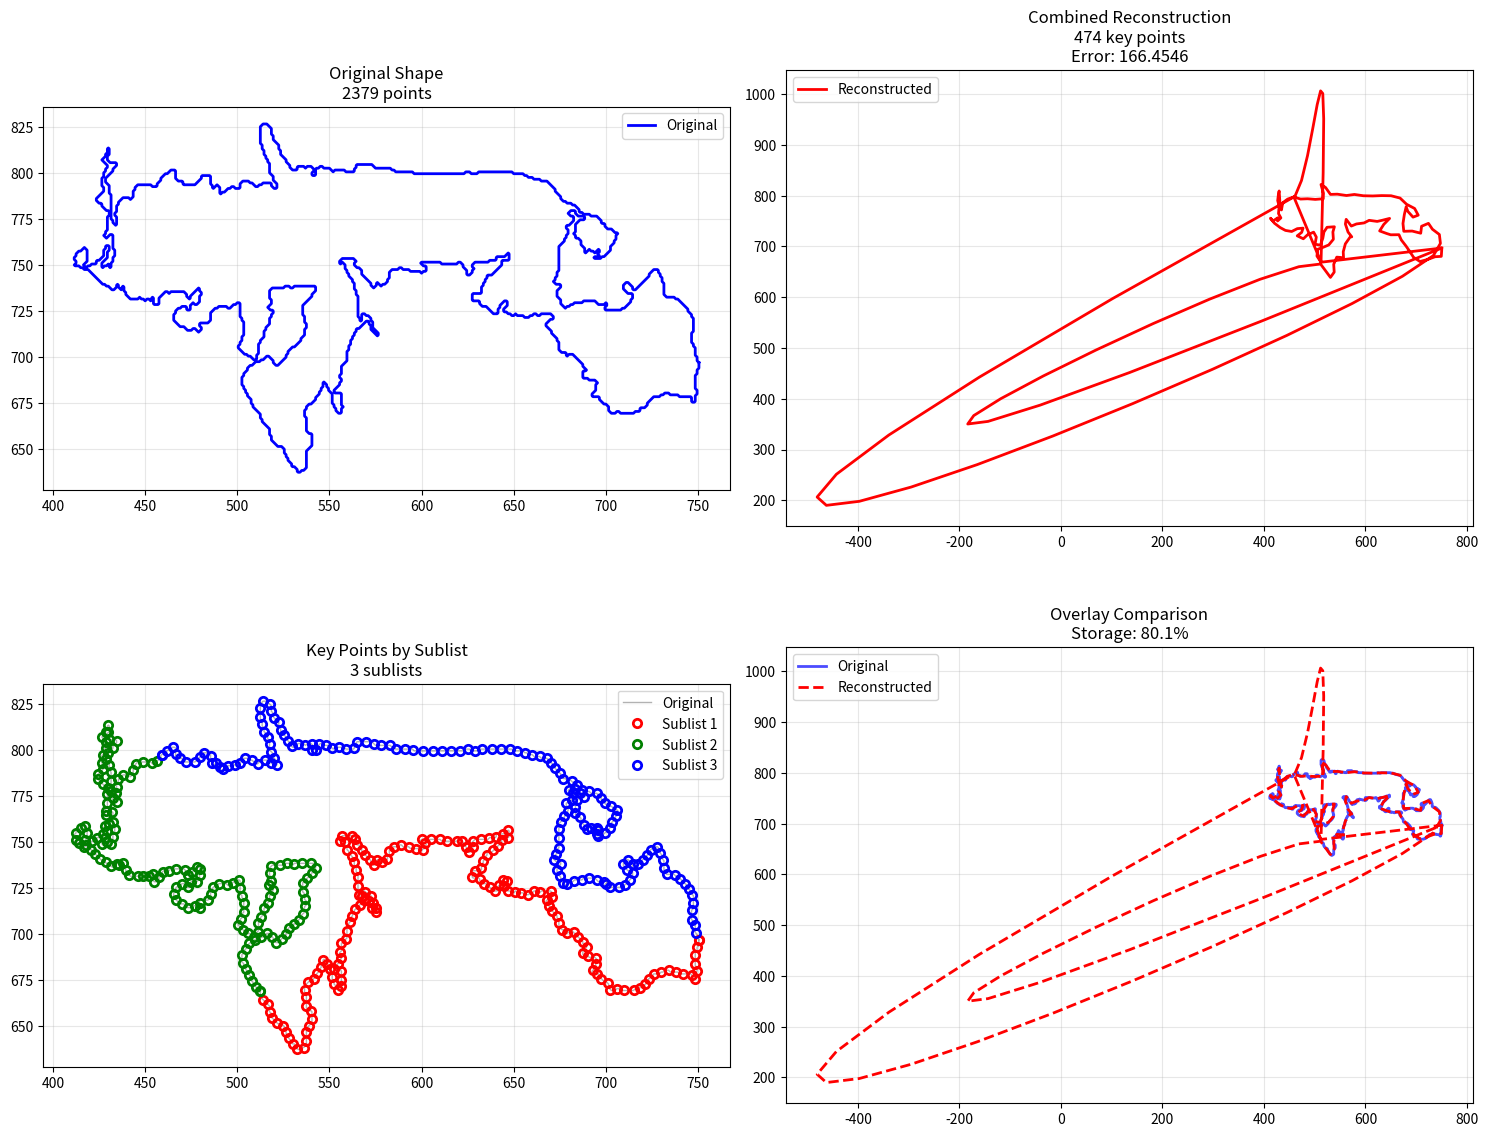

Reproduce this figure in Python.
import numpy as np
import matplotlib.pyplot as plt
from scipy.interpolate import splprep, splev
from scipy.interpolate import CubicSpline
import matplotlib.pyplot as plt

def interpolate_shape_spline(coordinates, smoothing=0, num_points=100):
    """
    Simple parametric spline interpolation for ANY irregular shape
    
    Parameters:
    -----------
    coordinates : list of (x,y) tuples
    smoothing : 0 for exact interpolation, >0 for smoothing
    num_points : number of points in reconstructed shape
    
    Returns:
    --------
    reconstructed coordinates and spline coefficients
    """
    # Convert to numpy array
    coords = np.array(coordinates)
    
    # Ensure closed shape
    if not np.allclose(coords[0], coords[-1]):
        coords = np.vstack([coords, coords[0]])
    
    # Separate x and y coordinates
    x = coords[:, 0]
    y = coords[:, 1]
    
    # Create parameter t (0 to 1) along the curve
    t = np.linspace(0, 1, len(coords))
    
    # Fit parametric spline
    try:
        # splprep does parametric spline: x(t) and y(t)
        tck, u = splprep([x, y], s=smoothing, per=1)  # per=1 for closed curves
        
        # Generate interpolated points
        t_new = np.linspace(0, 1, num_points)
        x_new, y_new = splev(t_new, tck)
        
        # Calculate error (for exact interpolation, should be near 0)
        if smoothing == 0:
            # Sample at original points to check accuracy
            x_orig_interp, y_orig_interp = splev(t, tck)
            error = np.mean(np.sqrt((x_orig_interp - x)**2 + (y_orig_interp - y)**2))
        else:
            error = 0  # With smoothing, we don't expect exact match
        
        return {
            'reconstructed': np.column_stack([x_new, y_new]),
            'spline_coefficients': tck,
            'error': error,
            'original_points': len(coords),
            'reconstructed_points': num_points
        }
        
    except Exception as e:
        print(f"Spline interpolation failed: {e}")
        return None

def compress_shape_spline(coordinates, compression_ratio=0.1, num_points=100):
    """
    Compress shape by keeping only key points + spline interpolation
    """
    coords = np.array(coordinates)
    
    if not np.allclose(coords[0], coords[-1]):
        coords = np.vstack([coords, coords[0]])
    
    # Select key points for compression
    n_key_points = max(4, int(len(coords) * compression_ratio))
    key_indices = select_key_points(coords, n_key_points)
    key_points = coords[key_indices]
    
    # Interpolate using only key points
    result = interpolate_shape_spline(key_points, smoothing=0, num_points=num_points)
    
    if result:
        # Calculate compression metrics
        original_size = len(coords)
        compressed_size = n_key_points
        storage_reduction = (1 - compressed_size/original_size) * 100
        
        result['compression_info'] = {
            'original_points': original_size,
            'key_points': n_key_points,
            'compression_ratio': compression_ratio,
            'storage_reduction': f"{storage_reduction:.1f}%"
        }
    
    return result

def select_key_points(coords, n_points):
    """
    Smart selection of key points for spline compression
    """
    if n_points >= len(coords):
        return np.arange(len(coords))
    
    # Always include first point
    selected = [0]
    
    # Calculate cumulative distance along curve
    distances = np.zeros(len(coords))
    for i in range(1, len(coords)):
        distances[i] = distances[i-1] + np.linalg.norm(coords[i] - coords[i-1])
    
    # Select evenly spaced points by arc length
    target_distances = np.linspace(0, distances[-1], n_points)
    
    for dist in target_distances[1:]:  # Skip first (already included)
        idx = np.argmin(np.abs(distances - dist))
        if idx not in selected:
            selected.append(idx)
    
    return np.array(sorted(selected))

def create_test_irregular_shapes():
    """
    Create various irregular shapes for testing
    """
    shapes = {}
    
    # 1. Very irregular blob
    theta = np.linspace(0, 2*np.pi, 100, endpoint=False)
    r = 1 + 0.5 * np.sin(3*theta) + 0.3 * np.cos(5*theta) + 0.2 * np.sin(7*theta)
    x = r * np.cos(theta)
    y = r * np.sin(theta)
    shapes['Complex Blob'] = list(zip(x, y))
    
    # 2. Kidney bean (highly asymmetric)
    t = np.linspace(0, 2*np.pi, 80, endpoint=False)
    x = 1.5 * np.cos(t) + 0.8 * np.cos(2*t)
    y = np.sin(t) + 0.5 * np.sin(3*t)
    shapes['Kidney Bean'] = list(zip(x, y))
    
    # 3. Random walk shape (very irregular)
    np.random.seed(42)
    t = np.linspace(0, 2*np.pi, 120, endpoint=False)
    r = 1 + 0.6 * np.cumsum(np.random.randn(len(t))) * 0.1
    r = np.convolve(r, np.ones(10)/10, mode='same')  # Smooth a bit
    x = r * np.cos(t)
    y = r * np.sin(t)
    shapes['Random Walk'] = list(zip(x, y))
    
    # 4. Star with many points
    t = np.linspace(0, 2*np.pi, 150, endpoint=False)
    r = 1 + 0.4 * np.sin(7*t)
    x = r * np.cos(t)
    y = r * np.sin(t)
    shapes['7-pointed Star'] = list(zip(x, y))
    
    return shapes

def test_spline_interpolation():
    """
    Test spline interpolation on various irregular shapes
    """
    shapes = create_test_irregular_shapes()
    
    print("SPLINE INTERPOLATION TEST")
    print("=" * 60)
    
    for shape_name, coordinates in shapes.items():
        print(f"\n🔷 Testing: {shape_name}")
        print(f"   Original points: {len(coordinates)}")
        
        # Test exact interpolation (should be perfect)
        result = interpolate_shape_spline(coordinates, smoothing=0)
        if result:
            print(f"   Exact interpolation error: {result['error']:.6f}")
        
        # Test compression
        compression_ratios = [0.1, 0.2, 0.3]
        for ratio in compression_ratios:
            compressed = compress_shape_spline(coordinates, ratio)
            if compressed:
                info = compressed['compression_info']
                print(f"   Compression {ratio:.0%}: {info['key_points']} key points, "
                      f"storage: {info['storage_reduction']}")
        
        # Visualize
        visualize_spline_results(coordinates, shape_name)

def visualize_spline_results(coordinates, shape_name):
    """
    Visualize spline interpolation results
    """
    # Test different compression ratios
    ratios = [0.05, 0.1, 0.2, 0.5]
    
    fig, axes = plt.subplots(2, 3, figsize=(15, 10))
    axes = axes.flatten()
    
    # Plot original
    original_x, original_y = zip(*coordinates)
    axes[0].plot(original_x, original_y, 'bo-', linewidth=2, markersize=3, alpha=0.7)
    axes[0].set_title(f'{shape_name}\nOriginal\n{len(coordinates)} points')
    axes[0].set_aspect('equal')
    axes[0].grid(True, alpha=0.3)
    
    # Plot compressed versions
    for i, ratio in enumerate(ratios):
        result = compress_shape_spline(coordinates, ratio)
        if result:
            recon = result['reconstructed']
            key_points = result['compression_info']['key_points']
            
            recon_x, recon_y = recon[:, 0], recon[:, 1]
            axes[i+1].plot(recon_x, recon_y, 'r-', linewidth=2, label='Spline')
            
            # Plot key points used
            compressed_coords = select_key_points(np.array(coordinates), key_points)
            key_x = [coordinates[idx][0] for idx in compressed_coords]
            key_y = [coordinates[idx][1] for idx in compressed_coords]
            axes[i+1].plot(key_x, key_y, 'go', markersize=4, 
                          markerfacecolor='none', markeredgewidth=2, label='Key points')
            
            axes[i+1].set_title(f'Compression: {ratio:.0%}\n{key_points} key points')
            axes[i+1].set_aspect('equal')
            axes[i+1].grid(True, alpha=0.3)
            axes[i+1].legend()
    
    # Hide empty subplots
    for i in range(len(ratios) + 1, len(axes)):
        axes[i].set_visible(False)
    
    plt.tight_layout()
    plt.show()

def compare_spline_vs_original(coordinates, shape_name):
    """
    Detailed comparison of original vs spline reconstruction
    """
    # Test with 10% compression
    result = compress_shape_spline(coordinates, 0.1, num_points=len(coordinates))
    
    if not result:
        return
    
    original = np.array(coordinates)
    reconstructed = result['reconstructed']
    
    fig, (ax1, ax2, ax3) = plt.subplots(1, 3, figsize=(15, 5))
    
    # Original
    ax1.plot(original[:, 0], original[:, 1], 'bo-', linewidth=1, markersize=2)
    ax1.set_title('Original Shape')
    ax1.set_aspect('equal')
    ax1.grid(True, alpha=0.3)
    
    # Reconstructed
    ax2.plot(reconstructed[:, 0], reconstructed[:, 1], 'ro-', linewidth=1, markersize=2)
    ax2.set_title('Spline Reconstruction\n(10% compression)')
    ax2.set_aspect('equal')
    ax2.grid(True, alpha=0.3)
    
    # Overlay
    ax3.plot(original[:, 0], original[:, 1], 'b-', linewidth=2, label='Original', alpha=0.7)
    ax3.plot(reconstructed[:, 0], reconstructed[:, 1], 'r--', linewidth=2, label='Spline')
    ax3.set_title('Overlay Comparison')
    ax3.set_aspect('equal')
    ax3.legend()
    ax3.grid(True, alpha=0.3)
    
    plt.tight_layout()
    plt.show()

# Simple usage for your boundaries
def compress_boundary_simple(boundary_coordinates, compression_ratio=0.1):
    """
    Simple one-function compression for your boundaries
    """
    return compress_shape_spline(boundary_coordinates, compression_ratio)

# Test the spline approach
if __name__ == "__main__":
    print("Testing Parametric Spline Interpolation on Irregular Shapes")
    print("=" * 70)
    
    """# Run comprehensive tests
    test_spline_interpolation()
    
    # Test on a specific shape with detailed comparison
    shapes = create_test_irregular_shapes()
    test_shape = 'Complex Blob'
    if test_shape in shapes:
        compare_spline_vs_original(shapes[test_shape], test_shape)
    
    print("\n" + "=" * 70)
    print("SUMMARY: Splines work excellently for irregular shapes because:")
    print("✅ Parametric approach handles any shape (not just functions)")
    print("✅ Exact interpolation possible (zero error)")
    print("✅ Excellent compression ratios (5-20% typical)")
    print("✅ Preserves smooth curves naturally")
    print("✅ Fast and robust computation")"""


   



















def print_spline_coefficients(result):
    """
    Print the spline coefficients in a readable format
    """
    if not result or 'spline_coefficients' not in result:
        print("No spline coefficients found in result")
        return
    
    tck = result['spline_coefficients']
    knots, coefficients, degree = tck
    
    print("\n📊 SPLINE COEFFICIENTS ANALYSIS:")
    print("=" * 50)
    print(f"Degree: {degree}")
    print(f"Number of knots: {len(knots)}")
    print(f"Number of coefficients: {len(coefficients[0])} for x, {len(coefficients[1])} for y")
    
    print(f"\n🔧 Knot vector (first 10):")
    print(f"  {knots[:10]}...")
    
    print(f"\n📈 X coefficients (first 10):")
    print(f"  {coefficients[0][:10]}...")
    
    print(f"\n📉 Y coefficients (first 10):")
    print(f"  {coefficients[1][:10]}...")
    
    # Storage analysis
    original_size = result['original_points'] * 2  # x and y
    compressed_size = len(knots) + len(coefficients[0]) + len(coefficients[1])
    compression_ratio = compressed_size / original_size
    
    print(f"\n💾 STORAGE ANALYSIS:")
    print(f"  Original: {original_size} values ({result['original_points']} points × 2)")
    print(f"  Compressed: {compressed_size} values")
    print(f"  Compression ratio: {compression_ratio:.1%}")
    print(f"  Storage reduction: {(1 - compression_ratio)*100:.1f}%")

def print_compressed_coefficients(compressed_result):
    """
    Print coefficients for compressed spline
    """
    if not compressed_result or 'spline_coefficients' not in compressed_result:
        print("No compressed coefficients found")
        return
    
    tck = compressed_result['spline_coefficients']
    knots, coefficients, degree = tck
    info = compressed_result.get('compression_info', {})
    
    print(f"\n🎯 COMPRESSED SPLINE (Ratio: {info.get('compression_ratio', 'N/A'):.0%}):")
    print("=" * 50)
    print(f"Key points used: {info.get('key_points', 'N/A')}")
    print(f"Degree: {degree}")
    print(f"Knots: {len(knots)}")
    print(f"X coefficients: {len(coefficients[0])}")
    print(f"Y coefficients: {len(coefficients[1])}")
    
    # Show actual values
    print(f"\n📋 First 5 knots:")
    for i, knot in enumerate(knots[:5]):
        print(f"  Knot[{i}]: {knot:.6f}")
    
    print(f"\n📋 First 5 X coefficients:")
    for i, coeff in enumerate(coefficients[0][:5]):
        print(f"  X[{i}]: {coeff:.6f}")
    
    print(f"\n📋 First 5 Y coefficients:")
    for i, coeff in enumerate(coefficients[1][:5]):
        print(f"  Y[{i}]: {coeff:.6f}")

# Your modified main
def main():
    # Your coordinates here
    coordinates = []  # Your boundary coordinates
    
    print("SPLINE INTERPOLATION WITH COEFFICIENT ANALYSIS")
    print("=" * 60)
    
    # Test exact interpolation
    result = interpolate_shape_spline(coordinates, smoothing=0)

    if result:
        print(f"✅ Exact interpolation error: {result['error']:.6f}")
        
        # Print coefficients for exact interpolation
        print_spline_coefficients(result)
        
        # Test compression
        compression_ratios = [0.1, 0.2, 0.3]
        for ratio in compression_ratios:
            compressed = compress_shape_spline(coordinates, ratio)
            if compressed:
                info = compressed['compression_info']
                print(f"\n{'='*50}")
                print(f"Compression {ratio:.0%}: {info['key_points']} key points, "
                      f"storage: {info['storage_reduction']}")
                
                # Print compressed coefficients
                print_compressed_coefficients(compressed)
        
        # Visualize
        visualize_spline_results(coordinates, "Custom")

# Alternative: Simple coefficient extraction
def extract_spline_data_for_storage(result):
    """
    Extract spline data in a format suitable for storage
    """
    if not result or 'spline_coefficients' not in result:
        return None
    
    tck = result['spline_coefficients']
    knots, coefficients, degree = tck
    
    storage_data = {
        'degree': int(degree),
        'knots': knots.tolist(),
        'x_coefficients': coefficients[0].tolist(),
        'y_coefficients': coefficients[1].tolist(),
        'original_points': result.get('original_points', 0),
        'reconstructed_points': result.get('reconstructed_points', 0)
    }
    
    # Add compression info if available
    if 'compression_info' in result:
        storage_data['compression_info'] = result['compression_info']
    
    return storage_data

def print_storage_format(storage_data):
    """
    Print the data in a storage-friendly format
    """
    print("\n💾 STORAGE-FRIENDLY FORMAT:")
    print("=" * 50)
    print(f"Degree: {storage_data['degree']}")
    print(f"Knots: {len(storage_data['knots'])} values")
    print(f"X coefficients: {len(storage_data['x_coefficients'])} values")
    print(f"Y coefficients: {len(storage_data['y_coefficients'])} values")
    
    print(f"\n📦 Total values to store: {len(storage_data['knots']) + len(storage_data['x_coefficients']) + len(storage_data['y_coefficients']) + 1}")
    print(f"📦 vs Original: {storage_data['original_points'] * 2} values")
    
    compression = 1 - (len(storage_data['knots']) + len(storage_data['x_coefficients']) + len(storage_data['y_coefficients']) + 1) / (storage_data['original_points'] * 2)
    print(f"📦 Compression: {compression:.1%}")


















































import numpy as np
from scipy.interpolate import splprep, splev

def compress_shape_spline_direct(coordinates, compression_ratio=0.1, num_points=100):
    """
    Direct spline compression in one function call
    """
    coords = np.array(coordinates)
    
    # Ensure closed shape
    if not np.allclose(coords[0], coords[-1]):
        coords = np.vstack([coords, coords[0]])
    
    # Select key points
    n_key_points = max(4, int(len(coords) * compression_ratio))
    
    # Smart point selection (curvature-based)
    def select_key_points(coords, n_points):
        if n_points >= len(coords):
            return np.arange(len(coords))
        
        # Calculate curvature
        curvature = np.zeros(len(coords))
        for i in range(1, len(coords)-1):
            v1 = coords[i] - coords[i-1]
            v2 = coords[i+1] - coords[i]
            if np.linalg.norm(v1) > 0 and np.linalg.norm(v2) > 0:
                cos_angle = np.dot(v1, v2) / (np.linalg.norm(v1) * np.linalg.norm(v2))
                cos_angle = np.clip(cos_angle, -1, 1)
                curvature[i] = np.arccos(cos_angle)
        
        curvature[0] = curvature[1]
        curvature[-1] = curvature[-2]
        
        # Select points with highest curvature + evenly spaced
        selected = [0]  # Always include first point
        high_curve_indices = np.argsort(curvature)[-(n_points-1):][::-1]
        selected.extend(high_curve_indices.tolist())
        
        return np.array(sorted(selected))
    
    key_indices = select_key_points(coords, n_key_points)
    key_points = coords[key_indices]
    
    # Fit parametric spline
    x_key = key_points[:, 0]
    y_key = key_points[:, 1]
    
    tck, u = splprep([x_key, y_key], s=0, per=1)
    
    # Reconstruct
    t_new = np.linspace(0, 1, num_points)
    x_new, y_new = splev(t_new, tck)
    
    # Calculate error
    t_original = np.linspace(0, 1, len(coords))
    x_orig_interp, y_orig_interp = splev(t_original, tck)
    error = np.mean(np.sqrt((x_orig_interp - coords[:, 0])**2 + 
                           (y_orig_interp - coords[:, 1])**2))
    
    return {
        'reconstructed': np.column_stack([x_new, y_new]),
        'spline_coefficients': tck,
        'key_points': key_points,
        'key_indices': key_indices,
        'metrics': {
            'mean_error': error,
            'compression_ratio': compression_ratio,
            'original_points': len(coords),
            'key_points_used': n_key_points,
            'storage_reduction': f"{(1 - n_key_points/len(coords))*100:.1f}%"
        }
    }

def print_all_coefficients_detailed(result):
    """
    Print ALL coefficients in detail
    """
    if not result or 'spline_coefficients' not in result:
        print("❌ No spline coefficients found")
        return
    
    tck = result['spline_coefficients']
    knots, coefficients, degree = tck
    metrics = result['metrics']
    
    print("\n" + "="*70)
    print("📊 COMPLETE SPLINE COEFFICIENTS ANALYSIS")
    print("="*70)
    
    print(f"🎯 Compression: {metrics['compression_ratio']:.1%}")
    print(f"📈 Original points: {metrics['original_points']}")
    print(f"🔑 Key points used: {metrics['key_points_used']}")
    print(f"💾 Storage reduction: {metrics['storage_reduction']}")
    print(f"📏 Degree: {degree}")
    print(f"🎯 Reconstruction error: {metrics['mean_error']:.6f}")
    
    print(f"\n🔧 KNOT VECTOR ({len(knots)} values):")
    print("-" * 50)
    for i, knot in enumerate(knots):
        print(f"  Knot[{i:3d}]: {knot:.8f}")
    
    print(f"\n📈 X COEFFICIENTS ({len(coefficients[0])} values):")
    print("-" * 50)
    for i, coeff in enumerate(coefficients[0]):
        print(f"  X[{i:3d}]: {coeff:12.8f}")
    
    print(f"\n📉 Y COEFFICIENTS ({len(coefficients[1])} values):")
    print("-" * 50)
    for i, coeff in enumerate(coefficients[1]):
        print(f"  Y[{i:3d}]: {coeff:12.8f}")
    
    # Storage summary
    total_storage = len(knots) + len(coefficients[0]) + len(coefficients[1])
    original_storage = metrics['original_points'] * 2
    compression_ratio_storage = total_storage / original_storage
    
    print(f"\n💾 STORAGE SUMMARY:")
    print(f"  Original: {original_storage} values")
    print(f"  Compressed: {total_storage} values")
    print(f"  Compression ratio: {compression_ratio_storage:.1%}")
    print(f"  Actual storage reduction: {(1-compression_ratio_storage)*100:.1f}%")

def filter_coefficients_by_threshold(result, threshold=0.001):
    """
    Filter out coefficients below a certain threshold
    """
    if not result or 'spline_coefficients' not in result:
        return None
    
    tck = result['spline_coefficients']
    knots, coefficients, degree = tck
    
    # Filter X coefficients
    x_coeffs_filtered = []
    x_kept_indices = []
    for i, coeff in enumerate(coefficients[0]):
        if abs(coeff) >= threshold:
            x_coeffs_filtered.append(coeff)
            x_kept_indices.append(i)
    
    # Filter Y coefficients
    y_coeffs_filtered = []
    y_kept_indices = []
    for i, coeff in enumerate(coefficients[1]):
        if abs(coeff) >= threshold:
            y_coeffs_filtered.append(coeff)
            y_kept_indices.append(i)
    
    # Create new tck with filtered coefficients
    # Note: This is simplified - in practice, you'd need to adjust knots too
    filtered_tck = (knots, [np.array(x_coeffs_filtered), np.array(y_coeffs_filtered)], degree)
    
    print(f"\n🎯 COEFFICIENT FILTERING (threshold: {threshold}):")
    print(f"  Original X coefficients: {len(coefficients[0])}")
    print(f"  Filtered X coefficients: {len(x_coeffs_filtered)} ({len(x_coeffs_filtered)/len(coefficients[0]):.1%} kept)")
    print(f"  Original Y coefficients: {len(coefficients[1])}")
    print(f"  Filtered Y coefficients: {len(y_coeffs_filtered)} ({len(y_coeffs_filtered)/len(coefficients[1]):.1%} kept)")
    
    # Create filtered result
    filtered_result = result.copy()
    filtered_result['spline_coefficients'] = filtered_tck
    filtered_result['filtering_info'] = {
        'threshold': threshold,
        'original_x_coeffs': len(coefficients[0]),
        'filtered_x_coeffs': len(x_coeffs_filtered),
        'original_y_coeffs': len(coefficients[1]),
        'filtered_y_coeffs': len(y_coeffs_filtered),
        'reduction_ratio': (len(x_coeffs_filtered) + len(y_coeffs_filtered)) / (len(coefficients[0]) + len(coefficients[1]))
    }
    
    return filtered_result

def visualize_compression_result(coordinates, result, title="Spline Compression"):
    """
    Simple visualization of the compression result
    """
    import matplotlib.pyplot as plt
    
    coords = np.array(coordinates)
    reconstructed = result['reconstructed']
    key_points = result['key_points']
    metrics = result['metrics']
    
    plt.figure(figsize=(12, 4))
    
    # Original
    plt.subplot(1, 3, 1)
    plt.plot(coords[:, 0], coords[:, 1], 'bo-', markersize=2, linewidth=1)
    plt.title(f'Original\n{metrics["original_points"]} points')
    plt.axis('equal')
    plt.grid(True, alpha=0.3)
    
    # Reconstructed
    plt.subplot(1, 3, 2)
    plt.plot(reconstructed[:, 0], reconstructed[:, 1], 'r-', linewidth=2)
    plt.title(f'Reconstructed\n{metrics["key_points_used"]} key points')
    plt.axis('equal')
    plt.grid(True, alpha=0.3)
    
    # Key points
    plt.subplot(1, 3, 3)
    plt.plot(coords[:, 0], coords[:, 1], 'b-', alpha=0.3, linewidth=1)
    plt.plot(key_points[:, 0], key_points[:, 1], 'ro', markersize=4, 
             markerfacecolor='none', markeredgewidth=2)
    plt.title(f'Key Points\nError: {metrics["mean_error"]:.4f}')
    plt.axis('equal')
    plt.grid(True, alpha=0.3)
    
    plt.tight_layout()
    plt.show()












    











import numpy as np
from scipy.interpolate import splprep, splev
import matplotlib.pyplot as plt

def divide_shape_into_sublists(coordinates, num_sublists=3):
    """
    Divide the shape coordinates into sequential sublists
    """
    coords = np.array(coordinates)
    
    # Ensure closed shape
    if not np.allclose(coords[0], coords[-1]):
        coords = np.vstack([coords, coords[0]])
    
    total_points = len(coords)
    points_per_sublist = total_points // num_sublists
    
    sublists = []
    for i in range(num_sublists):
        start_idx = i * points_per_sublist
        if i == num_sublists - 1:  # Last sublist gets remaining points
            end_idx = total_points
        else:
            end_idx = (i + 1) * points_per_sublist
        
        # Ensure each sublist is closed by adding first point at the end
        sublist = coords[start_idx:end_idx]
        if not np.allclose(sublist[0], sublist[-1]):
            sublist = np.vstack([sublist, sublist[0]])
        
        sublists.append(sublist.tolist())
    
    print(f"📊 Divided {total_points} points into {num_sublists} sublists:")
    for i, sublist in enumerate(sublists):
        print(f"  Sublist {i+1}: {len(sublist)} points")
    
    return sublists

def compress_sublist_spline(sublist_coordinates, compression_ratio=0.2, num_points=100):
    """
    Compress a single sublist using spline interpolation
    """
    coords = np.array(sublist_coordinates)
    
    # Select key points
    n_key_points = max(4, int(len(coords) * compression_ratio))
    
    # Simple point selection (evenly spaced)
    key_indices = np.linspace(0, len(coords)-1, n_key_points, dtype=int)
    key_points = coords[key_indices]
    
    # Fit parametric spline
    x_key = key_points[:, 0]
    y_key = key_points[:, 1]
    
    try:
        tck, u = splprep([x_key, y_key], s=0, per=0)  # per=0 for open curves
        
        # Reconstruct
        t_new = np.linspace(0, 1, num_points)
        x_new, y_new = splev(t_new, tck)
        
        # Calculate error on original sublist points
        t_original = np.linspace(0, 1, len(coords))
        x_orig_interp, y_orig_interp = splev(t_original, tck)
        error = np.mean(np.sqrt((x_orig_interp - coords[:, 0])**2 + 
                               (y_orig_interp - coords[:, 1])**2))
        
        return {
            'reconstructed': np.column_stack([x_new, y_new]),
            'spline_coefficients': tck,
            'key_points': key_points,
            'key_indices': key_indices,
            'metrics': {
                'mean_error': error,
                'compression_ratio': compression_ratio,
                'original_points': len(coords),
                'key_points_used': n_key_points,
                'storage_reduction': f"{(1 - n_key_points/len(coords))*100:.1f}%"
            }
        }
    except Exception as e:
        print(f"❌ Sublist compression failed: {e}")
        return None

def compress_shape_divided(coordinates, num_sublists=3, compression_ratio=0.2, points_per_sublist=50):
    """
    Main function: Divide shape and compress each part
    """
    # Divide into sublists
    sublists = divide_shape_into_sublists(coordinates, num_sublists)
    
    results = []
    all_reconstructed = []
    
    print(f"\n🎯 COMPRESSING {num_sublists} SUBLISTS:")
    print("=" * 50)
    
    for i, sublist in enumerate(sublists):
        print(f"\n📦 Processing sublist {i+1}/{num_sublists}...")
        result = compress_sublist_spline(sublist, compression_ratio, points_per_sublist)
        
        if result:
            results.append(result)
            all_reconstructed.append(result['reconstructed'])
            
            metrics = result['metrics']
            print(f"   ✅ Key points: {metrics['key_points_used']}")
            print(f"   ✅ Error: {metrics['mean_error']:.6f}")
            print(f"   ✅ Storage: {metrics['storage_reduction']}")
        else:
            print(f"   ❌ Failed to compress sublist {i+1}")
    
    # Combine all reconstructed parts
    if all_reconstructed:
        combined_reconstructed = np.vstack(all_reconstructed)
        
        # Calculate overall error
        original_coords = np.array(coordinates)
        if not np.allclose(original_coords[0], original_coords[-1]):
            original_coords = np.vstack([original_coords, original_coords[0]])
        
        # Sample combined reconstruction at original points for error calculation
        from scipy.interpolate import interp1d
        
        # Create parameter along combined curve
        t_combined = np.linspace(0, 1, len(combined_reconstructed))
        t_original = np.linspace(0, 1, len(original_coords))
        
        # Interpolate to get values at original points
        f_x = interp1d(t_combined, combined_reconstructed[:, 0], kind='linear', 
                       bounds_error=False, fill_value='extrapolate')
        f_y = interp1d(t_combined, combined_reconstructed[:, 1], kind='linear', 
                       bounds_error=False, fill_value='extrapolate')
        
        x_interp = f_x(t_original)
        y_interp = f_y(t_original)
        
        overall_error = np.mean(np.sqrt((x_interp - original_coords[:, 0])**2 + 
                                       (y_interp - original_coords[:, 1])**2))
        
        # Calculate overall storage
        total_original_points = len(original_coords)
        total_key_points = sum(len(res['key_points']) for res in results)
        overall_storage_reduction = (1 - total_key_points/total_original_points) * 100
        
        return {
            'sublist_results': results,
            'combined_reconstructed': combined_reconstructed,
            'overall_metrics': {
                'mean_error': overall_error,
                'total_original_points': total_original_points,
                'total_key_points': total_key_points,
                'storage_reduction': f"{overall_storage_reduction:.1f}%",
                'num_sublists': num_sublists,
                'compression_ratio': compression_ratio
            }
        }
    
    return None

def print_divided_compression_analysis(result):
    """
    Print detailed analysis of divided compression
    """
    if not result:
        print("❌ No results to analyze")
        return
    
    overall = result['overall_metrics']
    sublist_results = result['sublist_results']
    
    print("\n" + "="*70)
    print("📊 DIVIDED COMPRESSION ANALYSIS")
    print("="*70)
    
    print(f"🎯 Overall Results:")
    print(f"   Number of sublists: {overall['num_sublists']}")
    print(f"   Compression ratio: {overall['compression_ratio']:.1%}")
    print(f"   Total original points: {overall['total_original_points']}")
    print(f"   Total key points: {overall['total_key_points']}")
    print(f"   Overall storage reduction: {overall['storage_reduction']}")
    print(f"   Overall reconstruction error: {overall['mean_error']:.6f}")
    
    print(f"\n📈 Sublist Details:")
    for i, sub_res in enumerate(sublist_results):
        metrics = sub_res['metrics']
        print(f"   Sublist {i+1}:")
        print(f"     - Original points: {metrics['original_points']}")
        print(f"     - Key points used: {metrics['key_points_used']}")
        print(f"     - Sublist error: {metrics['mean_error']:.6f}")
        print(f"     - Storage: {metrics['storage_reduction']}")

def visualize_divided_compression(coordinates, result):
    """
    Visualize the divided compression results
    """
    original_coords = np.array(coordinates)
    if not np.allclose(original_coords[0], original_coords[-1]):
        original_coords = np.vstack([original_coords, original_coords[0]])
    
    combined_reconstructed = result['combined_reconstructed']
    sublist_results = result['sublist_results']
    overall = result['overall_metrics']
    
    fig, ((ax1, ax2), (ax3, ax4)) = plt.subplots(2, 2, figsize=(15, 12))
    
    # Original shape
    ax1.plot(original_coords[:, 0], original_coords[:, 1], 'b-', linewidth=2, label='Original')
    ax1.set_title(f'Original Shape\n{overall["total_original_points"]} points')
    ax1.set_aspect('equal')
    ax1.grid(True, alpha=0.3)
    ax1.legend()
    
    # Combined reconstruction
    ax2.plot(combined_reconstructed[:, 0], combined_reconstructed[:, 1], 'r-', linewidth=2, label='Reconstructed')
    ax2.set_title(f'Combined Reconstruction\n{overall["total_key_points"]} key points\nError: {overall["mean_error"]:.4f}')
    ax2.set_aspect('equal')
    ax2.grid(True, alpha=0.3)
    ax2.legend()
    
    # Sublist key points
    colors = ['red', 'green', 'blue', 'orange', 'purple']
    ax3.plot(original_coords[:, 0], original_coords[:, 1], 'k-', alpha=0.3, linewidth=1, label='Original')
    for i, sub_res in enumerate(sublist_results):
        color = colors[i % len(colors)]
        key_points = sub_res['key_points']
        ax3.plot(key_points[:, 0], key_points[:, 1], 'o', color=color, markersize=6,
                markerfacecolor='none', markeredgewidth=2, label=f'Sublist {i+1}')
    ax3.set_title(f'Key Points by Sublist\n{overall["num_sublists"]} sublists')
    ax3.set_aspect('equal')
    ax3.grid(True, alpha=0.3)
    ax3.legend()
    
    # Overlay comparison
    ax4.plot(original_coords[:, 0], original_coords[:, 1], 'b-', linewidth=2, label='Original', alpha=0.7)
    ax4.plot(combined_reconstructed[:, 0], combined_reconstructed[:, 1], 'r--', linewidth=2, label='Reconstructed')
    ax4.set_title(f'Overlay Comparison\nStorage: {overall["storage_reduction"]}')
    ax4.set_aspect('equal')
    ax4.grid(True, alpha=0.3)
    ax4.legend()
    
    plt.tight_layout()
    plt.show()

# MAIN EXECUTION
if __name__ == "__main__":
    # Your sample coordinates (replace with your actual data)
    sample_coordinates =[  (750.5,697.0),  (750.5,696.0),  (750.5,695.0),  (750.5,694.0),  (750.0,693.5), 
  (749.5,693.0),  (749.5,692.0),  (749.5,691.0),  (749.0,690.5),  (748.5,690.0), 
  (748.5,689.0),  (748.5,688.0),  (748.5,687.0),  (748.5,686.0),  (748.5,685.0), 
  (748.5,684.0),  (748.5,683.0),  (749.0,682.5),  (749.5,682.0),  (749.5,681.0), 
  (749.5,680.0),  (749.0,679.5),  (748.5,679.0),  (748.5,678.0),  (748.5,677.0), 
  (748.5,676.0),  (748.0,675.5),  (747.0,675.5),  (746.5,676.0),  (746.5,677.0), 
  (746.5,678.0),  (746.0,678.5),  (745.0,678.5),  (744.0,678.5),  (743.0,678.5), 
  (742.0,678.5),  (741.0,678.5),  (740.0,678.5),  (739.5,679.0),  (739.0,679.5), 
  (738.0,679.5),  (737.0,679.5),  (736.0,679.5),  (735.0,679.5),  (734.5,680.0), 
  (734.0,680.5),  (733.0,680.5),  (732.0,680.5),  (731.5,680.0),  (731.0,679.5), 
  (730.0,679.5),  (729.5,679.0),  (729.0,678.5),  (728.0,678.5),  (727.0,678.5), 
  (726.0,678.5),  (725.5,678.0),  (725.0,677.5),  (724.5,677.0),  (724.0,676.5), 
  (723.5,676.0),  (723.0,675.5),  (722.5,675.0),  (722.5,674.0),  (722.0,673.5), 
  (721.5,673.0),  (721.0,672.5),  (720.0,672.5),  (719.0,672.5),  (718.5,672.0), 
  (718.5,671.0),  (718.0,670.5),  (717.0,670.5),  (716.0,670.5),  (715.5,670.0), 
  (715.0,669.5),  (714.0,669.5),  (713.0,669.5),  (712.0,669.5),  (711.0,669.5), 
  (710.0,669.5),  (709.0,669.5),  (708.0,669.5),  (707.5,670.0),  (707.0,670.5), 
  (706.0,670.5),  (705.5,670.0),  (705.0,669.5),  (704.0,669.5),  (703.0,669.5), 
  (702.5,670.0),  (702.0,670.5),  (701.5,671.0),  (701.5,672.0),  (701.5,673.0), 
  (701.0,673.5),  (700.5,674.0),  (700.0,674.5),  (699.0,674.5),  (698.5,675.0), 
  (698.0,675.5),  (697.5,676.0),  (697.0,676.5),  (696.5,677.0),  (696.5,678.0), 
  (696.0,678.5),  (695.0,678.5),  (694.0,678.5),  (693.0,678.5),  (692.5,679.0), 
  (692.5,680.0),  (693.0,680.5),  (693.5,681.0),  (694.0,681.5),  (694.5,682.0), 
  (694.5,683.0),  (694.5,684.0),  (694.5,685.0),  (695.0,685.5),  (695.5,686.0), 
  (695.0,686.5),  (694.5,687.0),  (694.0,687.5),  (693.0,687.5),  (692.0,687.5), 
  (691.0,687.5),  (690.5,688.0),  (690.0,688.5),  (689.0,688.5),  (688.0,688.5), 
  (687.5,689.0),  (687.5,690.0),  (687.5,691.0),  (687.5,692.0),  (688.0,692.5), 
  (689.0,692.5),  (689.5,693.0),  (689.0,693.5),  (688.5,694.0),  (688.0,694.5), 
  (687.5,695.0),  (687.5,696.0),  (687.0,696.5),  (686.5,697.0),  (686.0,697.5), 
  (685.5,698.0),  (685.0,698.5),  (684.5,699.0),  (684.0,699.5),  (683.5,700.0), 
  (683.0,700.5),  (682.5,701.0),  (682.0,701.5),  (681.0,701.5),  (680.0,701.5), 
  (679.5,701.0),  (679.0,700.5),  (678.5,701.0),  (678.5,702.0),  (678.0,702.5), 
  (677.0,702.5),  (676.0,702.5),  (675.5,703.0),  (675.0,703.5),  (674.5,704.0), 
  (674.5,705.0),  (674.5,706.0),  (674.5,707.0),  (674.5,708.0),  (674.0,708.5), 
  (673.5,709.0),  (673.5,710.0),  (673.0,710.5),  (672.5,711.0),  (672.0,711.5), 
  (671.5,712.0),  (671.0,712.5),  (670.5,713.0),  (670.5,714.0),  (670.0,714.5), 
  (669.5,715.0),  (669.0,715.5),  (668.5,716.0),  (668.0,716.5),  (667.5,717.0), 
  (667.5,718.0),  (668.0,718.5),  (668.5,719.0),  (669.0,719.5),  (669.5,720.0), 
  (670.0,720.5),  (671.0,720.5),  (671.5,721.0),  (671.5,722.0),  (671.0,722.5), 
  (670.5,723.0),  (670.0,723.5),  (669.0,723.5),  (668.0,723.5),  (667.0,723.5), 
  (666.0,723.5),  (665.0,723.5),  (664.5,723.0),  (664.0,722.5),  (663.0,722.5), 
  (662.5,723.0),  (662.0,723.5),  (661.0,723.5),  (660.5,723.0),  (660.0,722.5), 
  (659.0,722.5),  (658.5,722.0),  (658.0,721.5),  (657.0,721.5),  (656.0,721.5), 
  (655.5,722.0),  (655.0,722.5),  (654.0,722.5),  (653.0,722.5),  (652.0,722.5), 
  (651.5,723.0),  (651.0,723.5),  (650.5,723.0),  (650.0,722.5),  (649.0,722.5), 
  (648.5,723.0),  (648.0,723.5),  (647.0,723.5),  (646.5,724.0),  (646.0,724.5), 
  (645.0,724.5),  (644.5,725.0),  (644.5,726.0),  (645.0,726.5),  (645.5,727.0), 
  (646.0,727.5),  (646.5,728.0),  (646.5,729.0),  (646.5,730.0),  (646.0,730.5), 
  (645.0,730.5),  (644.5,730.0),  (644.0,729.5),  (643.5,729.0),  (643.0,728.5), 
  (642.5,728.0),  (642.5,727.0),  (642.0,726.5),  (641.5,726.0),  (641.5,725.0), 
  (641.5,724.0),  (641.0,723.5),  (640.0,723.5),  (639.0,723.5),  (638.5,724.0), 
  (638.0,724.5),  (637.5,725.0),  (637.0,725.5),  (636.5,726.0),  (636.0,726.5), 
  (635.5,727.0),  (635.0,727.5),  (634.0,727.5),  (633.0,727.5),  (632.5,728.0), 
  (632.0,728.5),  (631.5,729.0),  (631.5,730.0),  (631.0,730.5),  (630.0,730.5), 
  (629.0,730.5),  (628.0,730.5),  (627.5,731.0),  (627.5,732.0),  (627.5,733.0), 
  (627.5,734.0),  (628.0,734.5),  (629.0,734.5),  (630.0,734.5),  (631.0,734.5), 
  (632.0,734.5),  (632.5,735.0),  (632.5,736.0),  (632.5,737.0),  (632.5,738.0), 
  (633.0,738.5),  (633.5,739.0),  (633.5,740.0),  (634.0,740.5),  (634.5,741.0), 
  (634.5,742.0),  (635.0,742.5),  (635.5,743.0),  (635.5,744.0),  (636.0,744.5), 
  (637.0,744.5),  (638.0,744.5),  (638.5,745.0),  (639.0,745.5),  (639.5,746.0), 
  (640.0,746.5),  (640.5,747.0),  (641.0,747.5),  (641.5,748.0),  (642.0,748.5), 
  (642.5,749.0),  (643.0,749.5),  (643.5,750.0),  (643.5,751.0),  (643.5,752.0), 
  (644.0,752.5),  (645.0,752.5),  (646.0,752.5),  (647.0,752.5),  (647.5,753.0), 
  (647.5,754.0),  (647.5,755.0),  (647.5,756.0),  (647.0,756.5),  (646.5,756.0), 
  (646.0,755.5),  (645.5,755.0),  (645.0,754.5),  (644.0,754.5),  (643.0,754.5), 
  (642.0,754.5),  (641.0,754.5),  (640.5,754.0),  (640.5,753.0),  (640.0,752.5), 
  (639.0,752.5),  (638.0,752.5),  (637.0,752.5),  (636.5,752.0),  (636.0,751.5), 
  (635.0,751.5),  (634.0,751.5),  (633.0,751.5),  (632.0,751.5),  (631.0,751.5), 
  (630.0,751.5),  (629.0,751.5),  (628.5,751.0),  (628.0,750.5),  (627.5,750.0), 
  (627.5,749.0),  (628.0,748.5),  (628.5,748.0),  (628.0,747.5),  (627.5,747.0), 
  (627.5,746.0),  (627.0,745.5),  (626.5,745.0),  (626.0,744.5),  (625.0,744.5), 
  (624.5,745.0),  (624.5,746.0),  (624.5,747.0),  (624.0,747.5),  (623.5,748.0), 
  (623.0,748.5),  (622.5,749.0),  (622.5,750.0),  (622.0,750.5),  (621.5,751.0), 
  (621.0,751.5),  (620.0,751.5),  (619.5,751.0),  (619.0,750.5),  (618.0,750.5), 
  (617.0,750.5),  (616.0,750.5),  (615.0,750.5),  (614.0,750.5),  (613.0,750.5), 
  (612.0,750.5),  (611.0,750.5),  (610.5,751.0),  (610.0,751.5),  (609.0,751.5), 
  (608.0,751.5),  (607.0,751.5),  (606.0,751.5),  (605.0,751.5),  (604.0,751.5), 
  (603.0,751.5),  (602.0,751.5),  (601.0,751.5),  (600.0,751.5),  (599.5,751.0), 
  (600.0,750.5),  (600.5,750.0),  (601.0,749.5),  (602.0,749.5),  (602.5,749.0), 
  (602.5,748.0),  (602.5,747.0),  (602.0,746.5),  (601.0,746.5),  (600.5,746.0), 
  (600.0,745.5),  (599.5,746.0),  (599.0,746.5),  (598.0,746.5),  (597.0,746.5), 
  (596.0,746.5),  (595.0,746.5),  (594.0,746.5),  (593.5,747.0),  (593.0,747.5), 
  (592.0,747.5),  (591.0,747.5),  (590.0,747.5),  (589.5,748.0),  (589.0,748.5), 
  (588.0,748.5),  (587.5,748.0),  (587.0,747.5),  (586.0,747.5),  (585.0,747.5), 
  (584.0,747.5),  (583.5,747.0),  (583.0,746.5),  (582.5,746.0),  (582.5,745.0), 
  (582.5,744.0),  (582.5,743.0),  (582.0,742.5),  (581.5,742.0),  (581.5,741.0), 
  (581.0,740.5),  (580.5,740.0),  (580.0,739.5),  (579.0,739.5),  (578.5,739.0), 
  (578.0,738.5),  (577.5,739.0),  (577.0,739.5),  (576.5,740.0),  (576.0,740.5), 
  (575.5,740.0),  (575.5,739.0),  (575.0,738.5),  (574.5,738.0),  (574.0,737.5), 
  (573.5,738.0),  (573.0,738.5),  (572.5,739.0),  (572.5,740.0),  (572.0,740.5), 
  (571.5,741.0),  (571.0,741.5),  (570.5,742.0),  (570.0,742.5),  (569.5,743.0), 
  (569.0,743.5),  (568.5,744.0),  (568.0,744.5),  (567.5,745.0),  (567.5,746.0), 
  (567.5,747.0),  (567.0,747.5),  (566.5,748.0),  (566.0,748.5),  (565.0,748.5), 
  (564.5,749.0),  (564.0,749.5),  (563.5,750.0),  (563.5,751.0),  (564.0,751.5), 
  (564.5,752.0),  (564.0,752.5),  (563.5,753.0),  (563.0,753.5),  (562.0,753.5), 
  (561.0,753.5),  (560.0,753.5),  (559.0,753.5),  (558.0,753.5),  (557.0,753.5), 
  (556.5,753.0),  (556.0,752.5),  (555.5,752.0),  (555.5,751.0),  (556.0,750.5), 
  (556.5,751.0),  (557.0,751.5),  (557.5,751.0),  (558.0,750.5),  (558.5,750.0), 
  (558.5,749.0),  (558.5,748.0),  (559.0,747.5),  (559.5,747.0),  (559.5,746.0), 
  (560.0,745.5),  (560.5,745.0),  (560.5,744.0),  (561.0,743.5),  (561.5,743.0), 
  (562.0,742.5),  (562.5,742.0),  (562.5,741.0),  (563.0,740.5),  (563.5,740.0), 
  (563.5,739.0),  (563.5,738.0),  (563.5,737.0),  (564.0,736.5),  (564.5,736.0), 
  (564.5,735.0),  (564.5,734.0),  (565.0,733.5),  (565.5,733.0),  (565.5,732.0), 
  (565.5,731.0),  (565.5,730.0),  (565.5,729.0),  (565.5,728.0),  (565.5,727.0), 
  (565.5,726.0),  (565.5,725.0),  (565.5,724.0),  (565.5,723.0),  (565.5,722.0), 
  (566.0,721.5),  (566.5,721.0),  (566.5,720.0),  (567.0,719.5),  (567.5,720.0), 
  (567.5,721.0),  (567.5,722.0),  (567.5,723.0),  (568.0,723.5),  (569.0,723.5), 
  (569.5,723.0),  (570.0,722.5),  (571.0,722.5),  (571.5,722.0),  (572.0,721.5), 
  (572.5,721.0),  (572.5,720.0),  (573.0,719.5),  (573.5,719.0),  (573.5,718.0), 
  (573.5,717.0),  (573.5,716.0),  (574.0,715.5),  (574.5,715.0),  (575.0,714.5), 
  (575.5,714.0),  (576.0,713.5),  (576.5,713.0),  (576.5,712.0),  (576.0,711.5), 
  (575.5,712.0),  (575.0,712.5),  (574.5,713.0),  (574.0,713.5),  (573.5,714.0), 
  (573.0,714.5),  (572.5,715.0),  (572.5,716.0),  (572.5,717.0),  (572.0,717.5), 
  (571.5,718.0),  (571.5,719.0),  (571.0,719.5),  (570.0,719.5),  (569.5,719.0), 
  (569.0,718.5),  (568.5,718.0),  (568.0,717.5),  (567.5,717.0),  (567.0,716.5), 
  (566.5,716.0),  (566.0,715.5),  (565.0,715.5),  (564.5,715.0),  (564.5,714.0), 
  (564.0,713.5),  (563.5,713.0),  (563.5,712.0),  (563.0,711.5),  (562.5,711.0), 
  (562.5,710.0),  (562.0,709.5),  (561.5,709.0),  (561.5,708.0),  (561.5,707.0), 
  (561.0,706.5),  (560.5,706.0),  (560.5,705.0),  (560.5,704.0),  (560.0,703.5), 
  (559.5,703.0),  (559.5,702.0),  (559.5,701.0),  (559.5,700.0),  (559.5,699.0), 
  (559.5,698.0),  (559.0,697.5),  (558.5,697.0),  (558.0,696.5),  (557.5,696.0), 
  (557.0,695.5),  (556.5,695.0),  (556.5,694.0),  (556.5,693.0),  (556.5,692.0), 
  (556.5,691.0),  (556.0,690.5),  (555.5,690.0),  (555.5,689.0),  (556.0,688.5), 
  (556.5,688.0),  (556.5,687.0),  (556.0,686.5),  (555.5,686.0),  (555.5,685.0), 
  (555.0,684.5),  (554.5,684.0),  (554.0,683.5),  (553.5,683.0),  (553.0,682.5), 
  (552.5,682.0),  (552.5,681.0),  (553.0,680.5),  (554.0,680.5),  (555.0,680.5), 
  (556.0,680.5),  (556.5,680.0),  (556.5,679.0),  (556.5,678.0),  (556.5,677.0), 
  (556.5,676.0),  (556.5,675.0),  (556.5,674.0),  (557.0,673.5),  (557.5,673.0), 
  (557.0,672.5),  (556.5,672.0),  (556.5,671.0),  (556.5,670.0),  (556.0,669.5), 
  (555.0,669.5),  (554.5,670.0),  (554.0,670.5),  (553.5,671.0),  (553.5,672.0), 
  (553.0,672.5),  (552.5,673.0),  (552.5,674.0),  (552.0,674.5),  (551.5,675.0), 
  (551.5,676.0),  (551.5,677.0),  (551.5,678.0),  (551.5,679.0),  (551.5,680.0), 
  (551.0,680.5),  (550.5,681.0),  (550.0,681.5),  (549.5,682.0),  (549.5,683.0), 
  (549.0,683.5),  (548.5,684.0),  (548.5,685.0),  (548.0,685.5),  (547.5,686.0), 
  (547.0,686.5),  (546.5,686.0),  (546.5,685.0),  (546.5,684.0),  (546.0,683.5), 
  (545.5,683.0),  (545.5,682.0),  (545.0,681.5),  (544.5,681.0),  (544.5,680.0), 
  (544.0,679.5),  (543.5,679.0),  (543.0,678.5),  (542.5,678.0),  (542.5,677.0), 
  (542.0,676.5),  (541.5,676.0),  (541.0,675.5),  (540.5,675.0),  (540.0,674.5), 
  (539.0,674.5),  (538.5,674.0),  (538.0,673.5),  (537.5,673.0),  (537.5,672.0), 
  (537.0,671.5),  (536.5,671.0),  (536.5,670.0),  (536.5,669.0),  (536.5,668.0), 
  (537.0,667.5),  (537.5,667.0),  (537.5,666.0),  (537.5,665.0),  (537.5,664.0), 
  (537.5,663.0),  (537.5,662.0),  (537.5,661.0),  (537.5,660.0),  (538.0,659.5), 
  (538.5,659.0),  (539.0,658.5),  (540.0,658.5),  (540.5,658.0),  (540.5,657.0), 
  (540.5,656.0),  (540.5,655.0),  (540.5,654.0),  (540.5,653.0),  (540.5,652.0), 
  (540.0,651.5),  (539.5,651.0),  (539.0,650.5),  (538.5,650.0),  (538.0,649.5), 
  (537.5,649.0),  (537.5,648.0),  (537.5,647.0),  (537.5,646.0),  (537.5,645.0), 
  (537.5,644.0),  (537.5,643.0),  (537.5,642.0),  (537.5,641.0),  (537.5,640.0), 
  (537.0,639.5),  (536.5,639.0),  (536.0,638.5),  (535.0,638.5),  (534.5,638.0), 
  (534.0,637.5),  (533.0,637.5),  (532.5,638.0),  (532.5,639.0),  (532.0,639.5), 
  (531.5,640.0),  (531.0,640.5),  (530.0,640.5),  (529.5,641.0),  (529.5,642.0), 
  (529.0,642.5),  (528.5,643.0),  (528.0,643.5),  (527.5,644.0),  (527.5,645.0), 
  (527.0,645.5),  (526.5,646.0),  (526.5,647.0),  (526.0,647.5),  (525.5,648.0), 
  (525.5,649.0),  (525.5,650.0),  (525.0,650.5),  (524.5,651.0),  (524.0,651.5), 
  (523.0,651.5),  (522.0,651.5),  (521.5,652.0),  (521.0,652.5),  (520.5,653.0), 
  (520.0,653.5),  (519.5,654.0),  (519.0,654.5),  (518.5,655.0),  (518.5,656.0), 
  (518.5,657.0),  (518.0,657.5),  (517.5,658.0),  (517.5,659.0),  (517.5,660.0), 
  (517.5,661.0),  (517.0,661.5),  (516.5,662.0),  (516.0,662.5),  (515.5,663.0), 
  (515.0,663.5),  (514.5,664.0),  (514.0,664.5),  (513.5,665.0),  (513.5,666.0), 
  (513.0,666.5),  (512.5,667.0),  (512.5,668.0),  (512.5,669.0),  (512.0,669.5), 
  (511.5,670.0),  (511.0,670.5),  (510.5,671.0),  (510.0,671.5),  (509.5,672.0), 
  (509.0,672.5),  (508.5,673.0),  (508.5,674.0),  (508.0,674.5),  (507.5,675.0), 
  (507.5,676.0),  (507.5,677.0),  (507.0,677.5),  (506.5,678.0),  (506.0,678.5), 
  (505.5,679.0),  (505.5,680.0),  (505.0,680.5),  (504.5,681.0),  (504.5,682.0), 
  (504.0,682.5),  (503.5,683.0),  (503.5,684.0),  (503.0,684.5),  (502.5,685.0), 
  (502.5,686.0),  (502.5,687.0),  (502.5,688.0),  (502.5,689.0),  (503.0,689.5), 
  (503.5,690.0),  (503.5,691.0),  (504.0,691.5),  (504.5,692.0),  (505.0,692.5), 
  (505.5,693.0),  (505.5,694.0),  (506.0,694.5),  (506.5,695.0),  (507.0,695.5), 
  (508.0,695.5),  (508.5,696.0),  (509.0,696.5),  (509.5,697.0),  (510.0,697.5), 
  (511.0,697.5),  (512.0,697.5),  (512.5,698.0),  (513.0,698.5),  (514.0,698.5), 
  (514.5,699.0),  (515.0,699.5),  (515.5,700.0),  (516.0,700.5),  (517.0,700.5), 
  (517.5,700.0),  (518.0,699.5),  (518.5,699.0),  (519.0,698.5),  (519.5,698.0), 
  (519.5,697.0),  (520.0,696.5),  (520.5,696.0),  (521.0,695.5),  (522.0,695.5), 
  (522.5,696.0),  (523.0,696.5),  (523.5,697.0),  (524.0,697.5),  (524.5,698.0), 
  (525.0,698.5),  (525.5,699.0),  (526.0,699.5),  (526.5,700.0),  (526.5,701.0), 
  (527.0,701.5),  (527.5,702.0),  (527.5,703.0),  (528.0,703.5),  (528.5,704.0), 
  (529.0,704.5),  (529.5,705.0),  (530.0,705.5),  (531.0,705.5),  (531.5,706.0), 
  (532.0,706.5),  (532.5,707.0),  (533.0,707.5),  (533.5,708.0),  (534.0,708.5), 
  (534.5,709.0),  (534.5,710.0),  (535.0,710.5),  (535.5,711.0),  (536.0,711.5), 
  (536.5,712.0),  (536.5,713.0),  (536.5,714.0),  (536.5,715.0),  (537.0,715.5), 
  (537.5,716.0),  (537.5,717.0),  (537.5,718.0),  (537.0,718.5),  (536.5,719.0), 
  (536.5,720.0),  (536.5,721.0),  (536.5,722.0),  (536.0,722.5),  (535.5,723.0), 
  (535.5,724.0),  (535.5,725.0),  (535.5,726.0),  (535.5,727.0),  (535.5,728.0), 
  (536.0,728.5),  (536.5,729.0),  (537.0,729.5),  (537.5,730.0),  (538.0,730.5), 
  (538.5,731.0),  (539.0,731.5),  (539.5,732.0),  (540.0,732.5),  (540.5,733.0), 
  (540.5,734.0),  (541.0,734.5),  (541.5,735.0),  (542.0,735.5),  (542.5,736.0), 
  (542.5,737.0),  (542.5,738.0),  (542.0,738.5),  (541.0,738.5),  (540.0,738.5), 
  (539.0,738.5),  (538.0,738.5),  (537.0,738.5),  (536.0,738.5),  (535.0,738.5), 
  (534.0,738.5),  (533.0,738.5),  (532.0,738.5),  (531.0,738.5),  (530.5,738.0), 
  (530.0,737.5),  (529.0,737.5),  (528.5,738.0),  (528.0,738.5),  (527.0,738.5), 
  (526.0,738.5),  (525.5,738.0),  (525.0,737.5),  (524.0,737.5),  (523.0,737.5), 
  (522.0,737.5),  (521.0,737.5),  (520.0,737.5),  (519.0,737.5),  (518.5,737.0), 
  (518.0,736.5),  (517.5,736.0),  (517.5,735.0),  (517.5,734.0),  (517.5,733.0), 
  (517.5,732.0),  (518.0,731.5),  (518.5,731.0),  (518.5,730.0),  (518.5,729.0), 
  (518.0,728.5),  (517.5,728.0),  (517.0,727.5),  (516.5,727.0),  (517.0,726.5), 
  (517.5,726.0),  (518.0,725.5),  (519.0,725.5),  (519.5,725.0),  (519.5,724.0), 
  (519.0,723.5),  (518.5,723.0),  (518.5,722.0),  (518.0,721.5),  (517.5,721.0), 
  (517.5,720.0),  (517.5,719.0),  (517.5,718.0),  (517.0,717.5),  (516.5,717.0), 
  (516.0,716.5),  (515.5,716.0),  (515.5,715.0),  (515.0,714.5),  (514.5,714.0), 
  (514.5,713.0),  (514.5,712.0),  (514.5,711.0),  (514.0,710.5),  (513.5,710.0), 
  (513.0,709.5),  (512.5,709.0),  (512.5,708.0),  (512.0,707.5),  (511.5,707.0), 
  (511.5,706.0),  (511.5,705.0),  (511.5,704.0),  (511.5,703.0),  (511.5,702.0), 
  (511.0,701.5),  (510.5,701.0),  (510.5,700.0),  (510.5,699.0),  (510.0,698.5), 
  (509.0,698.5),  (508.5,699.0),  (508.0,699.5),  (507.5,700.0),  (507.0,700.5), 
  (506.0,700.5),  (505.5,701.0),  (505.0,701.5),  (504.0,701.5),  (503.5,702.0), 
  (503.0,702.5),  (502.5,703.0),  (502.0,703.5),  (501.5,704.0),  (501.0,704.5), 
  (500.5,705.0),  (500.5,706.0),  (501.0,706.5),  (501.5,707.0),  (501.5,708.0), 
  (502.0,708.5),  (502.5,709.0),  (502.5,710.0),  (502.5,711.0),  (503.0,711.5), 
  (503.5,712.0),  (503.5,713.0),  (503.5,714.0),  (503.5,715.0),  (503.5,716.0), 
  (503.5,717.0),  (503.5,718.0),  (503.5,719.0),  (503.0,719.5),  (502.5,720.0), 
  (502.5,721.0),  (502.0,721.5),  (501.5,722.0),  (501.5,723.0),  (501.5,724.0), 
  (501.5,725.0),  (501.5,726.0),  (501.5,727.0),  (501.5,728.0),  (501.5,729.0), 
  (501.0,729.5),  (500.0,729.5),  (499.5,729.0),  (499.0,728.5),  (498.0,728.5), 
  (497.5,728.0),  (497.0,727.5),  (496.5,727.0),  (496.0,726.5),  (495.0,726.5), 
  (494.5,727.0),  (494.0,727.5),  (493.0,727.5),  (492.0,727.5),  (491.0,727.5), 
  (490.0,727.5),  (489.5,727.0),  (489.0,726.5),  (488.0,726.5),  (487.5,726.0), 
  (487.0,725.5),  (486.5,725.0),  (486.0,724.5),  (485.5,724.0),  (485.5,723.0), 
  (485.5,722.0),  (485.5,721.0),  (485.5,720.0),  (485.0,719.5),  (484.5,719.0), 
  (484.0,718.5),  (483.0,718.5),  (482.0,718.5),  (481.0,718.5),  (480.0,718.5), 
  (479.5,718.0),  (479.5,717.0),  (480.0,716.5),  (480.5,716.0),  (480.5,715.0), 
  (480.0,714.5),  (479.5,714.0),  (479.0,713.5),  (478.5,714.0),  (478.0,714.5), 
  (477.5,715.0),  (477.0,715.5),  (476.0,715.5),  (475.5,715.0),  (475.0,714.5), 
  (474.0,714.5),  (473.0,714.5),  (472.5,715.0),  (472.0,715.5),  (471.5,716.0), 
  (471.0,716.5),  (470.0,716.5),  (469.0,716.5),  (468.5,717.0),  (468.0,717.5), 
  (467.5,718.0),  (467.0,718.5),  (466.5,719.0),  (466.0,719.5),  (465.5,720.0), 
  (465.5,721.0),  (465.5,722.0),  (465.5,723.0),  (466.0,723.5),  (466.5,724.0), 
  (466.5,725.0),  (467.0,725.5),  (467.5,726.0),  (468.0,726.5),  (469.0,726.5), 
  (469.5,727.0),  (470.0,727.5),  (471.0,727.5),  (472.0,727.5),  (472.5,727.0), 
  (472.5,726.0),  (473.0,725.5),  (474.0,725.5),  (474.5,726.0),  (474.5,727.0), 
  (474.5,728.0),  (475.0,728.5),  (475.5,729.0),  (476.0,729.5),  (476.5,729.0), 
  (477.0,728.5),  (478.0,728.5),  (478.5,729.0),  (479.0,729.5),  (479.5,730.0), 
  (479.5,731.0),  (479.5,732.0),  (479.5,733.0),  (480.0,733.5),  (480.5,734.0), 
  (480.5,735.0),  (480.0,735.5),  (479.5,736.0),  (479.5,737.0),  (479.0,737.5), 
  (478.5,737.0),  (478.0,736.5),  (477.5,736.0),  (477.0,735.5),  (476.5,735.0), 
  (476.0,734.5),  (475.5,734.0),  (475.0,733.5),  (474.5,733.0),  (474.5,732.0), 
  (474.0,731.5),  (473.5,732.0),  (473.0,732.5),  (472.5,733.0),  (472.5,734.0), 
  (472.0,734.5),  (471.5,735.0),  (471.0,735.5),  (470.0,735.5),  (469.0,735.5), 
  (468.0,735.5),  (467.0,735.5),  (466.0,735.5),  (465.0,735.5),  (464.0,735.5), 
  (463.5,735.0),  (463.0,734.5),  (462.5,735.0),  (462.0,735.5),  (461.0,735.5), 
  (460.5,735.0),  (460.0,734.5),  (459.5,734.0),  (459.0,733.5),  (458.5,733.0), 
  (458.0,732.5),  (457.5,732.0),  (457.5,731.0),  (457.5,730.0),  (457.5,729.0), 
  (457.0,728.5),  (456.0,728.5),  (455.0,728.5),  (454.5,729.0),  (454.5,730.0), 
  (454.5,731.0),  (454.5,732.0),  (454.0,732.5),  (453.5,732.0),  (453.5,731.0), 
  (453.0,730.5),  (452.5,731.0),  (452.0,731.5),  (451.0,731.5),  (450.5,731.0), 
  (450.0,730.5),  (449.5,731.0),  (449.0,731.5),  (448.0,731.5),  (447.5,732.0), 
  (447.0,732.5),  (446.5,732.0),  (446.0,731.5),  (445.0,731.5),  (444.0,731.5), 
  (443.0,731.5),  (442.0,731.5),  (441.5,732.0),  (441.0,732.5),  (440.5,733.0), 
  (440.0,733.5),  (439.5,734.0),  (439.5,735.0),  (439.0,735.5),  (438.5,736.0), 
  (438.5,737.0),  (438.5,738.0),  (438.0,738.5),  (437.5,738.0),  (437.5,737.0), 
  (437.0,736.5),  (436.5,737.0),  (436.0,737.5),  (435.5,738.0),  (435.5,739.0), 
  (435.0,739.5),  (434.5,739.0),  (434.5,738.0),  (434.0,737.5),  (433.5,737.0), 
  (433.0,736.5),  (432.0,736.5),  (431.5,737.0),  (431.0,737.5),  (430.5,738.0), 
  (430.0,738.5),  (429.0,738.5),  (428.5,739.0),  (428.0,739.5),  (427.0,739.5), 
  (426.5,740.0),  (426.0,740.5),  (425.5,741.0),  (425.0,741.5),  (424.5,742.0), 
  (424.0,742.5),  (423.5,743.0),  (423.0,743.5),  (422.5,744.0),  (422.0,744.5), 
  (421.5,745.0),  (421.0,745.5),  (420.5,746.0),  (420.0,746.5),  (419.5,747.0), 
  (419.0,747.5),  (418.0,747.5),  (417.0,747.5),  (416.5,748.0),  (416.0,748.5), 
  (415.0,748.5),  (414.5,749.0),  (414.0,749.5),  (413.0,749.5),  (412.0,749.5), 
  (411.5,750.0),  (412.0,750.5),  (412.5,751.0),  (412.5,752.0),  (412.0,752.5), 
  (411.5,753.0),  (411.5,754.0),  (412.0,754.5),  (412.5,755.0),  (412.5,756.0), 
  (413.0,756.5),  (413.5,757.0),  (414.0,757.5),  (415.0,757.5),  (415.5,758.0), 
  (416.0,758.5),  (416.5,759.0),  (417.0,759.5),  (417.5,759.0),  (418.0,758.5), 
  (418.5,758.0),  (418.5,757.0),  (418.5,756.0),  (418.5,755.0),  (418.5,754.0), 
  (418.5,753.0),  (418.5,752.0),  (418.0,751.5),  (417.5,751.0),  (417.0,750.5), 
  (416.5,750.0),  (417.0,749.5),  (417.5,749.0),  (418.0,748.5),  (418.5,749.0), 
  (419.0,749.5),  (420.0,749.5),  (420.5,750.0),  (421.0,750.5),  (422.0,750.5), 
  (423.0,750.5),  (423.5,751.0),  (423.5,752.0),  (424.0,752.5),  (425.0,752.5), 
  (425.5,753.0),  (426.0,753.5),  (426.5,754.0),  (427.0,754.5),  (427.5,755.0), 
  (427.5,756.0),  (427.5,757.0),  (427.5,758.0),  (428.0,758.5),  (428.5,759.0), 
  (428.5,760.0),  (429.0,760.5),  (430.0,760.5),  (430.5,760.0),  (430.5,759.0), 
  (430.5,758.0),  (430.0,757.5),  (429.5,757.0),  (429.5,756.0),  (429.5,755.0), 
  (429.5,754.0),  (429.0,753.5),  (428.5,753.0),  (428.0,752.5),  (427.5,752.0), 
  (427.0,751.5),  (426.5,751.0),  (426.5,750.0),  (426.5,749.0),  (427.0,748.5), 
  (427.5,749.0),  (428.0,749.5),  (429.0,749.5),  (429.5,750.0),  (430.0,750.5), 
  (430.5,750.0),  (430.5,749.0),  (431.0,748.5),  (431.5,749.0),  (431.5,750.0), 
  (431.5,751.0),  (432.0,751.5),  (432.5,752.0),  (432.5,753.0),  (432.5,754.0), 
  (433.0,754.5),  (433.5,755.0),  (433.5,756.0),  (433.5,757.0),  (433.5,758.0), 
  (433.0,758.5),  (432.5,759.0),  (432.5,760.0),  (432.5,761.0),  (432.5,762.0), 
  (432.5,763.0),  (432.5,764.0),  (432.5,765.0),  (432.5,766.0),  (432.0,766.5), 
  (431.0,766.5),  (430.5,766.0),  (430.0,765.5),  (429.5,765.0),  (429.0,764.5), 
  (428.5,765.0),  (428.0,765.5),  (427.5,766.0),  (428.0,766.5),  (428.5,767.0), 
  (428.5,768.0),  (429.0,768.5),  (429.5,769.0),  (429.5,770.0),  (429.5,771.0), 
  (429.5,772.0),  (429.5,773.0),  (429.5,774.0),  (429.5,775.0),  (429.5,776.0), 
  (430.0,776.5),  (430.5,777.0),  (430.5,778.0),  (430.5,779.0),  (430.0,779.5), 
  (429.0,779.5),  (428.5,780.0),  (428.0,780.5),  (427.5,781.0),  (427.0,781.5), 
  (426.5,782.0),  (426.5,783.0),  (426.0,783.5),  (425.0,783.5),  (424.5,784.0), 
  (424.0,784.5),  (423.5,785.0),  (423.5,786.0),  (424.0,786.5),  (424.5,787.0), 
  (425.0,787.5),  (425.5,788.0),  (426.0,788.5),  (426.5,789.0),  (427.0,789.5), 
  (427.5,790.0),  (427.5,791.0),  (427.5,792.0),  (427.0,792.5),  (426.5,793.0), 
  (426.5,794.0),  (426.5,795.0),  (426.5,796.0),  (426.5,797.0),  (427.0,797.5), 
  (427.5,798.0),  (427.5,799.0),  (427.5,800.0),  (428.0,800.5),  (428.5,801.0), 
  (428.5,802.0),  (429.0,802.5),  (429.5,803.0),  (429.5,804.0),  (429.0,804.5), 
  (428.5,805.0),  (428.0,805.5),  (427.5,806.0),  (427.0,806.5),  (426.5,807.0), 
  (427.0,807.5),  (427.5,808.0),  (428.0,808.5),  (428.5,809.0),  (428.5,810.0), 
  (429.0,810.5),  (429.5,811.0),  (429.5,812.0),  (429.5,813.0),  (430.0,813.5), 
  (430.5,813.0),  (430.5,812.0),  (430.5,811.0),  (430.5,810.0),  (430.0,809.5), 
  (429.5,809.0),  (429.5,808.0),  (429.5,807.0),  (430.0,806.5),  (430.5,806.0), 
  (431.0,805.5),  (432.0,805.5),  (433.0,805.5),  (434.0,805.5),  (434.5,805.0), 
  (434.5,804.0),  (434.0,803.5),  (433.5,803.0),  (433.0,802.5),  (432.5,802.0), 
  (432.5,801.0),  (432.0,800.5),  (431.5,800.0),  (431.0,799.5),  (430.5,799.0), 
  (430.0,798.5),  (429.5,798.0),  (429.0,797.5),  (428.5,797.0),  (428.5,796.0), 
  (428.5,795.0),  (429.0,794.5),  (429.5,794.0),  (430.0,793.5),  (430.5,793.0), 
  (430.5,792.0),  (430.5,791.0),  (430.5,790.0),  (430.5,789.0),  (431.0,788.5), 
  (431.5,788.0),  (431.5,787.0),  (431.5,786.0),  (431.5,785.0),  (431.5,784.0), 
  (431.5,783.0),  (431.5,782.0),  (431.5,781.0),  (431.5,780.0),  (431.5,779.0), 
  (431.5,778.0),  (431.5,777.0),  (431.5,776.0),  (431.5,775.0),  (432.0,774.5), 
  (432.5,774.0),  (432.5,773.0),  (433.0,772.5),  (433.5,772.0),  (434.0,771.5), 
  (434.5,772.0),  (434.5,773.0),  (434.5,774.0),  (434.5,775.0),  (434.5,776.0), 
  (434.0,776.5),  (433.5,777.0),  (433.5,778.0),  (434.0,778.5),  (434.5,779.0), 
  (434.5,780.0),  (434.5,781.0),  (434.5,782.0),  (435.0,782.5),  (435.5,783.0), 
  (435.5,784.0),  (436.0,784.5),  (436.5,785.0),  (437.0,785.5),  (437.5,786.0), 
  (438.0,786.5),  (439.0,786.5),  (440.0,786.5),  (441.0,786.5),  (441.5,786.0), 
  (442.0,785.5),  (442.5,786.0),  (443.0,786.5),  (443.5,787.0),  (443.5,788.0), 
  (443.5,789.0),  (443.5,790.0),  (444.0,790.5),  (444.5,791.0),  (444.5,792.0), 
  (445.0,792.5),  (445.5,793.0),  (446.0,793.5),  (447.0,793.5),  (448.0,793.5), 
  (449.0,793.5),  (450.0,793.5),  (451.0,793.5),  (452.0,793.5),  (453.0,793.5), 
  (453.5,793.0),  (454.0,792.5),  (455.0,792.5),  (456.0,792.5),  (456.5,793.0), 
  (456.5,794.0),  (457.0,794.5),  (457.5,795.0),  (458.0,795.5),  (458.5,796.0), 
  (458.5,797.0),  (459.0,797.5),  (459.5,798.0),  (460.0,798.5),  (460.5,799.0), 
  (461.0,799.5),  (462.0,799.5),  (462.5,800.0),  (463.0,800.5),  (463.5,801.0), 
  (464.0,801.5),  (465.0,801.5),  (466.0,801.5),  (466.5,801.0),  (466.5,800.0), 
  (466.5,799.0),  (466.5,798.0),  (466.5,797.0),  (467.0,796.5),  (467.5,796.0), 
  (468.0,795.5),  (469.0,795.5),  (470.0,795.5),  (470.5,795.0),  (470.5,794.0), 
  (471.0,793.5),  (472.0,793.5),  (473.0,793.5),  (474.0,793.5),  (475.0,793.5), 
  (476.0,793.5),  (477.0,793.5),  (477.5,794.0),  (478.0,794.5),  (478.5,795.0), 
  (479.0,795.5),  (479.5,796.0),  (480.0,796.5),  (480.5,797.0),  (480.5,798.0), 
  (481.0,798.5),  (482.0,798.5),  (483.0,798.5),  (484.0,798.5),  (485.0,798.5), 
  (485.5,798.0),  (485.5,797.0),  (485.5,796.0),  (485.5,795.0),  (485.5,794.0), 
  (486.0,793.5),  (486.5,793.0),  (486.5,792.0),  (487.0,791.5),  (487.5,792.0), 
  (488.0,792.5),  (488.5,793.0),  (489.0,793.5),  (489.5,793.0),  (490.0,792.5), 
  (490.5,792.0),  (490.5,791.0),  (490.5,790.0),  (490.5,789.0),  (491.0,788.5), 
  (491.5,789.0),  (492.0,789.5),  (493.0,789.5),  (493.5,790.0),  (494.0,790.5), 
  (494.5,791.0),  (495.0,791.5),  (496.0,791.5),  (496.5,792.0),  (497.0,792.5), 
  (498.0,792.5),  (498.5,792.0),  (499.0,791.5),  (500.0,791.5),  (501.0,791.5), 
  (501.5,792.0),  (501.5,793.0),  (501.5,794.0),  (502.0,794.5),  (502.5,795.0), 
  (503.0,795.5),  (504.0,795.5),  (505.0,795.5),  (506.0,795.5),  (506.5,795.0), 
  (507.0,794.5),  (508.0,794.5),  (508.5,794.0),  (509.0,793.5),  (509.5,793.0), 
  (510.0,792.5),  (511.0,792.5),  (511.5,793.0),  (512.0,793.5),  (513.0,793.5), 
  (513.5,794.0),  (514.0,794.5),  (515.0,794.5),  (516.0,794.5),  (517.0,794.5), 
  (518.0,794.5),  (518.5,794.0),  (518.5,793.0),  (519.0,792.5),  (519.5,792.0), 
  (520.0,791.5),  (521.0,791.5),  (521.5,792.0),  (521.5,793.0),  (521.5,794.0), 
  (521.0,794.5),  (520.5,795.0),  (520.0,795.5),  (519.5,796.0),  (519.5,797.0), 
  (519.5,798.0),  (519.0,798.5),  (518.5,799.0),  (518.0,799.5),  (517.5,800.0), 
  (517.5,801.0),  (517.5,802.0),  (517.5,803.0),  (517.5,804.0),  (517.5,805.0), 
  (517.0,805.5),  (516.5,806.0),  (516.5,807.0),  (516.0,807.5),  (515.5,808.0), 
  (515.5,809.0),  (515.0,809.5),  (514.5,810.0),  (514.5,811.0),  (514.5,812.0), 
  (514.0,812.5),  (513.5,813.0),  (513.5,814.0),  (513.5,815.0),  (513.0,815.5), 
  (512.5,816.0),  (512.5,817.0),  (512.5,818.0),  (512.5,819.0),  (512.5,820.0), 
  (512.5,821.0),  (512.5,822.0),  (512.5,823.0),  (512.5,824.0),  (512.5,825.0), 
  (513.0,825.5),  (513.5,826.0),  (514.0,826.5),  (515.0,826.5),  (516.0,826.5), 
  (516.5,826.0),  (517.0,825.5),  (517.5,825.0),  (518.0,824.5),  (518.5,824.0), 
  (518.5,823.0),  (518.5,822.0),  (518.5,821.0),  (519.0,820.5),  (519.5,820.0), 
  (519.5,819.0),  (519.5,818.0),  (520.0,817.5),  (520.5,817.0),  (521.0,816.5), 
  (521.5,816.0),  (522.0,815.5),  (522.5,815.0),  (522.5,814.0),  (522.5,813.0), 
  (523.0,812.5),  (523.5,812.0),  (523.5,811.0),  (523.5,810.0),  (524.0,809.5), 
  (524.5,809.0),  (525.0,808.5),  (525.5,808.0),  (526.0,807.5),  (526.5,807.0), 
  (526.5,806.0),  (527.0,805.5),  (527.5,805.0),  (528.0,804.5),  (528.5,804.0), 
  (528.5,803.0),  (529.0,802.5),  (529.5,802.0),  (530.0,801.5),  (531.0,801.5), 
  (532.0,801.5),  (532.5,802.0),  (532.5,803.0),  (533.0,803.5),  (534.0,803.5), 
  (535.0,803.5),  (536.0,803.5),  (536.5,803.0),  (537.0,802.5),  (537.5,803.0), 
  (538.0,803.5),  (539.0,803.5),  (540.0,803.5),  (540.5,803.0),  (541.0,802.5), 
  (541.5,802.0),  (541.5,801.0),  (541.0,800.5),  (540.5,800.0),  (540.5,799.0), 
  (541.0,798.5),  (542.0,798.5),  (542.5,799.0),  (542.5,800.0),  (542.5,801.0), 
  (542.5,802.0),  (543.0,802.5),  (544.0,802.5),  (544.5,803.0),  (545.0,803.5), 
  (546.0,803.5),  (546.5,803.0),  (547.0,802.5),  (548.0,802.5),  (549.0,802.5), 
  (550.0,802.5),  (550.5,802.0),  (551.0,801.5),  (551.5,801.0),  (552.0,800.5), 
  (552.5,801.0),  (553.0,801.5),  (554.0,801.5),  (555.0,801.5),  (556.0,801.5), 
  (557.0,801.5),  (558.0,801.5),  (558.5,801.0),  (559.0,800.5),  (560.0,800.5), 
  (561.0,800.5),  (562.0,800.5),  (563.0,800.5),  (563.5,801.0),  (563.5,802.0), 
  (564.0,802.5),  (564.5,803.0),  (564.5,804.0),  (565.0,804.5),  (566.0,804.5), 
  (567.0,804.5),  (568.0,804.5),  (569.0,804.5),  (570.0,804.5),  (571.0,804.5), 
  (572.0,804.5),  (573.0,804.5),  (573.5,804.0),  (574.0,803.5),  (574.5,803.0), 
  (575.0,802.5),  (576.0,802.5),  (577.0,802.5),  (578.0,802.5),  (579.0,802.5), 
  (580.0,802.5),  (581.0,802.5),  (582.0,802.5),  (583.0,802.5),  (583.5,802.0), 
  (584.0,801.5),  (585.0,801.5),  (585.5,801.0),  (586.0,800.5),  (587.0,800.5), 
  (588.0,800.5),  (589.0,800.5),  (590.0,800.5),  (591.0,800.5),  (592.0,800.5), 
  (593.0,800.5),  (594.0,800.5),  (595.0,800.5),  (595.5,800.0),  (596.0,799.5), 
  (597.0,799.5),  (598.0,799.5),  (599.0,799.5),  (600.0,799.5),  (601.0,799.5), 
  (602.0,799.5),  (603.0,799.5),  (604.0,799.5),  (605.0,799.5),  (606.0,799.5), 
  (607.0,799.5),  (608.0,799.5),  (609.0,799.5),  (610.0,799.5),  (611.0,799.5), 
  (612.0,799.5),  (613.0,799.5),  (614.0,799.5),  (615.0,799.5),  (616.0,799.5), 
  (617.0,799.5),  (618.0,799.5),  (619.0,799.5),  (620.0,799.5),  (621.0,799.5), 
  (622.0,799.5),  (623.0,799.5),  (623.5,800.0),  (624.0,800.5),  (625.0,800.5), 
  (626.0,800.5),  (626.5,800.0),  (627.0,799.5),  (628.0,799.5),  (629.0,799.5), 
  (630.0,799.5),  (630.5,800.0),  (631.0,800.5),  (632.0,800.5),  (633.0,800.5), 
  (634.0,800.5),  (635.0,800.5),  (636.0,800.5),  (637.0,800.5),  (638.0,800.5), 
  (639.0,800.5),  (640.0,800.5),  (641.0,800.5),  (642.0,800.5),  (643.0,800.5), 
  (644.0,800.5),  (645.0,800.5),  (646.0,800.5),  (647.0,800.5),  (648.0,800.5), 
  (649.0,800.5),  (649.5,800.0),  (650.0,799.5),  (651.0,799.5),  (652.0,799.5), 
  (653.0,799.5),  (654.0,799.5),  (655.0,799.5),  (655.5,799.0),  (656.0,798.5), 
  (657.0,798.5),  (657.5,798.0),  (658.0,797.5),  (659.0,797.5),  (660.0,797.5), 
  (660.5,797.0),  (661.0,796.5),  (662.0,796.5),  (663.0,796.5),  (664.0,796.5), 
  (664.5,796.0),  (665.0,795.5),  (666.0,795.5),  (667.0,795.5),  (668.0,795.5), 
  (668.5,795.0),  (669.0,794.5),  (669.5,794.0),  (670.0,793.5),  (670.5,793.0), 
  (671.0,792.5),  (671.5,792.0),  (672.0,791.5),  (672.5,791.0),  (672.5,790.0), 
  (673.0,789.5),  (673.5,789.0),  (674.0,788.5),  (674.5,788.0),  (675.0,787.5), 
  (675.5,787.0),  (675.5,786.0),  (676.0,785.5),  (676.5,785.0),  (677.0,784.5), 
  (678.0,784.5),  (678.5,784.0),  (679.0,783.5),  (680.0,783.5),  (681.0,783.5), 
  (681.5,783.0),  (682.0,782.5),  (683.0,782.5),  (683.5,782.0),  (684.0,781.5), 
  (684.5,781.0),  (685.0,780.5),  (685.5,780.0),  (685.5,779.0),  (686.0,778.5), 
  (687.0,778.5),  (687.5,778.0),  (688.0,777.5),  (689.0,777.5),  (690.0,777.5), 
  (691.0,777.5),  (691.5,777.0),  (692.0,776.5),  (693.0,776.5),  (694.0,776.5), 
  (695.0,776.5),  (695.5,776.0),  (696.0,775.5),  (696.5,775.0),  (697.0,774.5), 
  (697.5,774.0),  (697.5,773.0),  (698.0,772.5),  (699.0,772.5),  (699.5,772.0), 
  (699.5,771.0),  (700.0,770.5),  (700.5,770.0),  (701.0,769.5),  (702.0,769.5), 
  (703.0,769.5),  (703.5,769.0),  (704.0,768.5),  (704.5,768.0),  (705.0,767.5), 
  (706.0,767.5),  (706.5,767.0),  (706.0,766.5),  (705.5,766.0),  (705.5,765.0), 
  (705.5,764.0),  (705.0,763.5),  (704.5,763.0),  (704.5,762.0),  (704.0,761.5), 
  (703.5,761.0),  (703.0,760.5),  (702.5,760.0),  (702.5,759.0),  (702.5,758.0), 
  (702.0,757.5),  (701.5,757.0),  (701.0,756.5),  (700.5,756.0),  (700.0,755.5), 
  (699.5,755.0),  (699.0,754.5),  (698.0,754.5),  (697.5,754.0),  (697.0,753.5), 
  (696.0,753.5),  (695.0,753.5),  (694.0,753.5),  (693.5,754.0),  (694.0,754.5), 
  (695.0,754.5),  (696.0,754.5),  (696.5,755.0),  (696.0,755.5),  (695.5,756.0), 
  (696.0,756.5),  (696.5,757.0),  (696.5,758.0),  (696.0,758.5),  (695.5,758.0), 
  (695.0,757.5),  (694.5,757.0),  (694.0,756.5),  (693.5,757.0),  (693.0,757.5), 
  (692.0,757.5),  (691.5,758.0),  (691.0,758.5),  (690.5,758.0),  (690.0,757.5), 
  (689.5,757.0),  (689.0,756.5),  (688.5,757.0),  (688.5,758.0),  (688.5,759.0), 
  (688.0,759.5),  (687.5,760.0),  (687.0,760.5),  (686.5,761.0),  (686.5,762.0), 
  (686.5,763.0),  (686.0,763.5),  (685.5,764.0),  (685.0,764.5),  (684.0,764.5), 
  (683.5,765.0),  (683.5,766.0),  (683.0,766.5),  (682.5,767.0),  (683.0,767.5), 
  (683.5,768.0),  (683.5,769.0),  (683.5,770.0),  (683.5,771.0),  (683.5,772.0), 
  (684.0,772.5),  (684.5,773.0),  (685.0,773.5),  (685.5,774.0),  (686.0,774.5), 
  (687.0,774.5),  (688.0,774.5),  (688.5,775.0),  (688.5,776.0),  (688.0,776.5), 
  (687.0,776.5),  (686.0,776.5),  (685.0,776.5),  (684.5,777.0),  (684.0,777.5), 
  (683.5,778.0),  (683.5,779.0),  (683.0,779.5),  (682.0,779.5),  (681.0,779.5), 
  (680.5,779.0),  (680.0,778.5),  (679.5,778.0),  (680.0,777.5),  (680.5,777.0), 
  (681.0,776.5),  (682.0,776.5),  (682.5,776.0),  (682.5,775.0),  (682.5,774.0), 
  (682.0,773.5),  (681.5,773.0),  (681.0,772.5),  (680.5,772.0),  (680.0,771.5), 
  (679.0,771.5),  (678.5,771.0),  (678.5,770.0),  (679.0,769.5),  (679.5,769.0), 
  (679.5,768.0),  (679.5,767.0),  (679.0,766.5),  (678.5,766.0),  (678.5,765.0), 
  (678.0,764.5),  (677.5,764.0),  (677.5,763.0),  (677.0,762.5),  (676.5,762.0), 
  (676.0,761.5),  (675.5,761.0),  (675.0,760.5),  (674.5,760.0),  (674.5,759.0), 
  (674.5,758.0),  (674.5,757.0),  (674.5,756.0),  (674.5,755.0),  (674.5,754.0), 
  (674.5,753.0),  (674.5,752.0),  (674.5,751.0),  (674.5,750.0),  (674.5,749.0), 
  (674.5,748.0),  (674.5,747.0),  (674.0,746.5),  (673.5,746.0),  (673.5,745.0), 
  (673.5,744.0),  (673.0,743.5),  (672.5,743.0),  (672.5,742.0),  (672.0,741.5), 
  (671.5,741.0),  (672.0,740.5),  (672.5,740.0),  (673.0,739.5),  (674.0,739.5), 
  (675.0,739.5),  (675.5,739.0),  (675.5,738.0),  (675.0,737.5),  (674.5,737.0), 
  (674.0,736.5),  (673.5,736.0),  (673.5,735.0),  (673.5,734.0),  (673.5,733.0), 
  (674.0,732.5),  (674.5,732.0),  (675.0,731.5),  (675.5,731.0),  (675.5,730.0), 
  (675.5,729.0),  (676.0,728.5),  (676.5,728.0),  (677.0,727.5),  (677.5,727.0), 
  (678.0,726.5),  (678.5,727.0),  (679.0,727.5),  (680.0,727.5),  (680.5,728.0), 
  (681.0,728.5),  (682.0,728.5),  (682.5,729.0),  (683.0,729.5),  (684.0,729.5), 
  (685.0,729.5),  (686.0,729.5),  (687.0,729.5),  (687.5,730.0),  (688.0,730.5), 
  (689.0,730.5),  (690.0,730.5),  (691.0,730.5),  (692.0,730.5),  (693.0,730.5), 
  (694.0,730.5),  (694.5,730.0),  (695.0,729.5),  (695.5,729.0),  (696.0,728.5), 
  (697.0,728.5),  (698.0,728.5),  (699.0,728.5),  (699.5,729.0),  (700.0,729.5), 
  (700.5,729.0),  (700.5,728.0),  (700.0,727.5),  (699.5,727.0),  (699.5,726.0), 
  (700.0,725.5),  (701.0,725.5),  (702.0,725.5),  (703.0,725.5),  (704.0,725.5), 
  (705.0,725.5),  (706.0,725.5),  (707.0,725.5),  (708.0,725.5),  (708.5,726.0), 
  (709.0,726.5),  (710.0,726.5),  (710.5,727.0),  (711.0,727.5),  (711.5,728.0), 
  (712.0,728.5),  (712.5,729.0),  (713.0,729.5),  (713.5,730.0),  (713.5,731.0), 
  (714.0,731.5),  (714.5,732.0),  (714.5,733.0),  (714.5,734.0),  (714.0,734.5), 
  (713.0,734.5),  (712.0,734.5),  (711.5,735.0),  (711.0,735.5),  (710.5,736.0), 
  (710.0,736.5),  (709.5,737.0),  (709.5,738.0),  (709.5,739.0),  (710.0,739.5), 
  (710.5,740.0),  (711.0,740.5),  (712.0,740.5),  (712.5,740.0),  (713.0,739.5), 
  (713.5,739.0),  (714.0,738.5),  (714.5,738.0),  (714.5,737.0),  (715.0,736.5), 
  (716.0,736.5),  (716.5,737.0),  (717.0,737.5),  (717.5,738.0),  (718.0,738.5), 
  (718.5,739.0),  (719.0,739.5),  (719.5,740.0),  (720.0,740.5),  (720.5,741.0), 
  (721.0,741.5),  (721.5,742.0),  (722.0,742.5),  (722.5,743.0),  (723.0,743.5), 
  (723.5,744.0),  (723.5,745.0),  (724.0,745.5),  (724.5,746.0),  (725.0,746.5), 
  (725.5,747.0),  (726.0,747.5),  (727.0,747.5),  (728.0,747.5),  (728.5,747.0), 
  (728.5,746.0),  (729.0,745.5),  (729.5,745.0),  (729.5,744.0),  (730.0,743.5), 
  (730.5,743.0),  (730.5,742.0),  (730.5,741.0),  (731.0,740.5),  (731.5,740.0), 
  (731.5,739.0),  (731.5,738.0),  (731.5,737.0),  (731.5,736.0),  (731.5,735.0), 
  (731.5,734.0),  (732.0,733.5),  (732.5,733.0),  (733.0,732.5),  (734.0,732.5), 
  (735.0,732.5),  (736.0,732.5),  (737.0,732.5),  (737.5,732.0),  (738.0,731.5), 
  (739.0,731.5),  (739.5,731.0),  (740.0,730.5),  (740.5,730.0),  (741.0,729.5), 
  (741.5,729.0),  (742.0,728.5),  (742.5,728.0),  (743.0,727.5),  (743.5,727.0), 
  (744.0,726.5),  (744.5,726.0),  (744.5,725.0),  (745.0,724.5),  (745.5,724.0), 
  (746.0,723.5),  (746.5,723.0),  (746.5,722.0),  (747.0,721.5),  (747.5,721.0), 
  (747.5,720.0),  (747.5,719.0),  (747.5,718.0),  (747.5,717.0),  (747.5,716.0), 
  (747.5,715.0),  (747.5,714.0),  (747.0,713.5),  (746.5,713.0),  (746.5,712.0), 
  (746.5,711.0),  (746.5,710.0),  (746.5,709.0),  (746.5,708.0),  (747.0,707.5), 
  (747.5,707.0),  (747.5,706.0),  (748.0,705.5),  (748.5,705.0),  (748.5,704.0), 
  (748.5,703.0),  (748.5,702.0),  (748.5,701.0),  (749.0,700.5),  (749.5,700.0), 
  (749.5,699.0),  (749.5,698.0),  (750.0,697.5),  (750.5,697.0), 
    ]
    
    print("🚀 DIVIDED SPLINE COMPRESSION TEST")
    print("=" * 50)
    
    # Parameters
    num_sublists = 3
    compression_ratio = 0.2
    
    # Single function call that divides and compresses
    result = compress_shape_divided(sample_coordinates, num_sublists, compression_ratio)
    
    if result:
        # Print analysis
        print_divided_compression_analysis(result)
        
        # Visualize
        print("\n" + "="*70)
        print("📊 VISUALIZATION")
        print("="*70)
        visualize_divided_compression(sample_coordinates, result)
        
        # Print coefficients for each sublist
        print("\n" + "="*70)
        print("🔧 SUBLIST COEFFICIENTS")
        print("="*70)
        for i, sub_res in enumerate(result['sublist_results']):
            tck = sub_res['spline_coefficients']
            knots, coefficients, degree = tck
            print(f"\n📦 Sublist {i+1}:")
            print(f"   Degree: {degree}")
            print(f"   Knots: {len(knots)}")
            print(f"   X coefficients: {len(coefficients[0])}")
            print(f"   Y coefficients: {len(coefficients[1])}")
            print(f"   First 3 X coefficients: {coefficients[0][:3]}")
            print(f"   First 3 Y coefficients: {coefficients[1][:3]}")
    else:
        print("❌ Divided compression failed!")